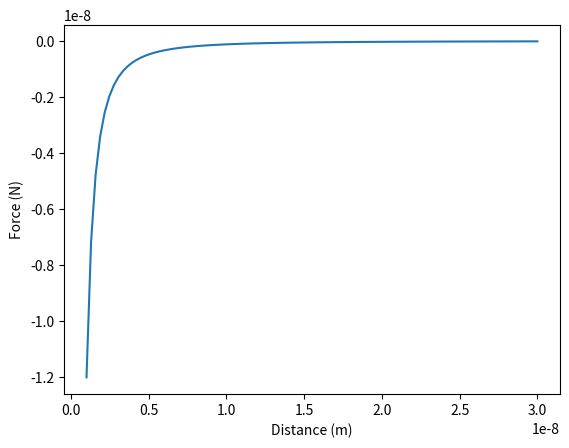
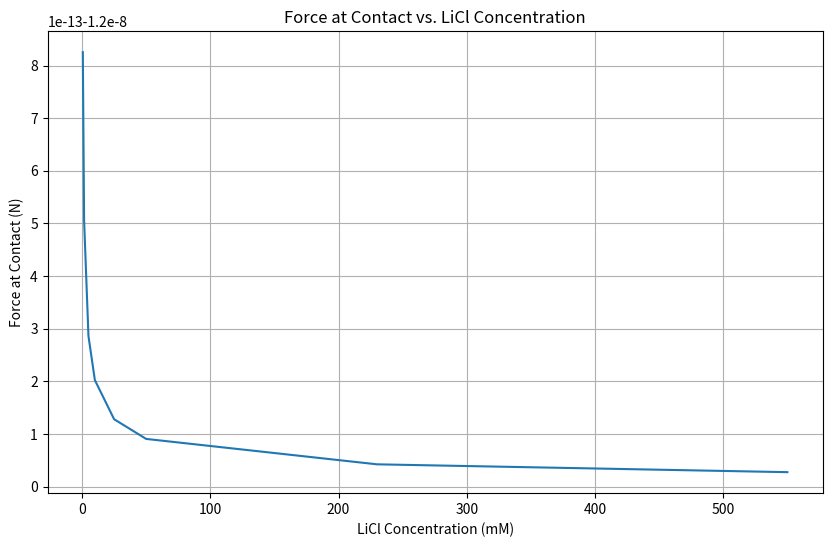

Here is the Python script that generated these plots, in order:
import numpy as np
import matplotlib.pyplot as plt
import math

# Constants
epsilon_r = 62  # Relative permittivity for 50:50 water-glycerol mixture
epsilon_0 = 8.854e-12 # Vacuum permittivity in F/m.
radius = 1e-6  # Radius of the sphere in meters (2 um diameter)
Psi_0 = 0.025  # Surface potential in volts (25 mV as an approximation for neutral pH)
temperature = 300  # Room temperature in Kelvin (25°C)
NA = 6.022e23  # Avogadro's number
e = 1.602e-19  # Elementary charge in Coulombs
kB = 1.38064852e-23  # Boltzmann constant in m^2 kg s^-2 K^-1
h = 1e-8  # Separation distance in meters
concentration = 50  # mM
# Assuming a typical Hamaker constant for glass-water interaction
Hamaker_constant = 7.2e-20  # in Joules

# Function to calculate Debye length (1/kappa) based on LiCl concentrationa
def debye_length(concentration, valence=1, temperature=298.15):
    # Convert concentration from mM to mol/m^3
    concentration_mol = concentration * 1e-3 
    # Ionic strength
    I = 0.5 * valence**2 * concentration_mol
    # Debye length (1/kappa)
    #return np.sqrt(temperature * kB * epsilon_r * epsilon_0 / (2 * NA * (e**2) * concentration))
    return np.sqrt((epsilon_0 * epsilon_r * kB * temperature) / (2 * e**2 * I))


# Function to calculate electrostatic repulsion energy with LiCl concentration
def electrostatic_repulsion_energy(h, concentration):
    """Calculate the electrostatic repulsion energy per unit area with LiCl concentration."""
    kappa = 1 / debye_length(concentration)
    #return (epsilon_r * epsilon_0 * Psi_0**2 / kappa) * np.exp(-kappa * h)
    #return ((64 * 3.14 * epsilon_r * epsilon_0 * kB * temperature * Psi_0**2)/(kappa**2)) * np.exp(-kappa * h)
    force_electro = ((2 * 3.14 * radius * epsilon_r * epsilon_0 * Psi_0**2)/ kappa) * np.exp(-kappa * h)
    print("Electrostatic Force: " + str(force_electro))
    return force_electro

# Assuming van der Waals interaction does not change with LiCl concentration for simplicity

# Calculation for a range of LiCl concentrations
#li_cl_concentrations = np.linspace(0.6, 550, 100)  # mM
li_cl_concentrations = [0.6, 1.6, 5, 10, 25, 50, 230, 550]

# Placeholder function for van der Waals energy
def van_der_Waals_energy(h):
    force_vdw = - (Hamaker_constant * radius) / (6 * h ** 2) # IMaSF ch13 eq 13.11b
    print("van der Waals Force: " + str(force_vdw))
    return force_vdw
    #return -Hamaker_constant / (12 * np.pi * h**2)

# Total interaction energy function including LiCl concentration
def total_interaction_energy(h, concentration):
    return van_der_Waals_energy(h) + electrostatic_repulsion_energy(h, concentration)


# Print the results
#print("LiCl concentration:" + str(concentration) + " mM | Debye length: " + str(debye_length(concentration)) + " m | Force at contact: " + str(total_interaction_energy(1e-9, concentration) * 1e9) + " nN")
#1.6 should be 6.088369852 nm

# plot a graph from  30nm away to 1nm away
x = np.linspace(1e-9, 30e-9, 100)
y = total_interaction_energy(x, concentration)
plt.plot(x, y)
plt.xlabel("Distance (m)")
plt.ylabel("Force (N)")
#plt.show()


forces = []
# Calculation of forces and Debye length for each LiCl concentration
for conc in li_cl_concentrations:
    debye_len = debye_length(conc)  # Calculate Debye length
    #force = derjaguin_approximation_force(1e-9, radius, conc)  # Calculate force
    force = total_interaction_energy(1e-9, conc)
    forces.append(force)
    print(f"LiCl concentration: {conc} mM - Debye length: {debye_len} m - Force at contact: {force} N")
    
# plot a graph
plt.figure(figsize=(10, 6))
plt.plot(li_cl_concentrations, forces)
plt.xlabel("LiCl Concentration (mM)")
plt.ylabel("Force at Contact (N)")
plt.title("Force at Contact vs. LiCl Concentration")
plt.grid(True)
plt.show()
